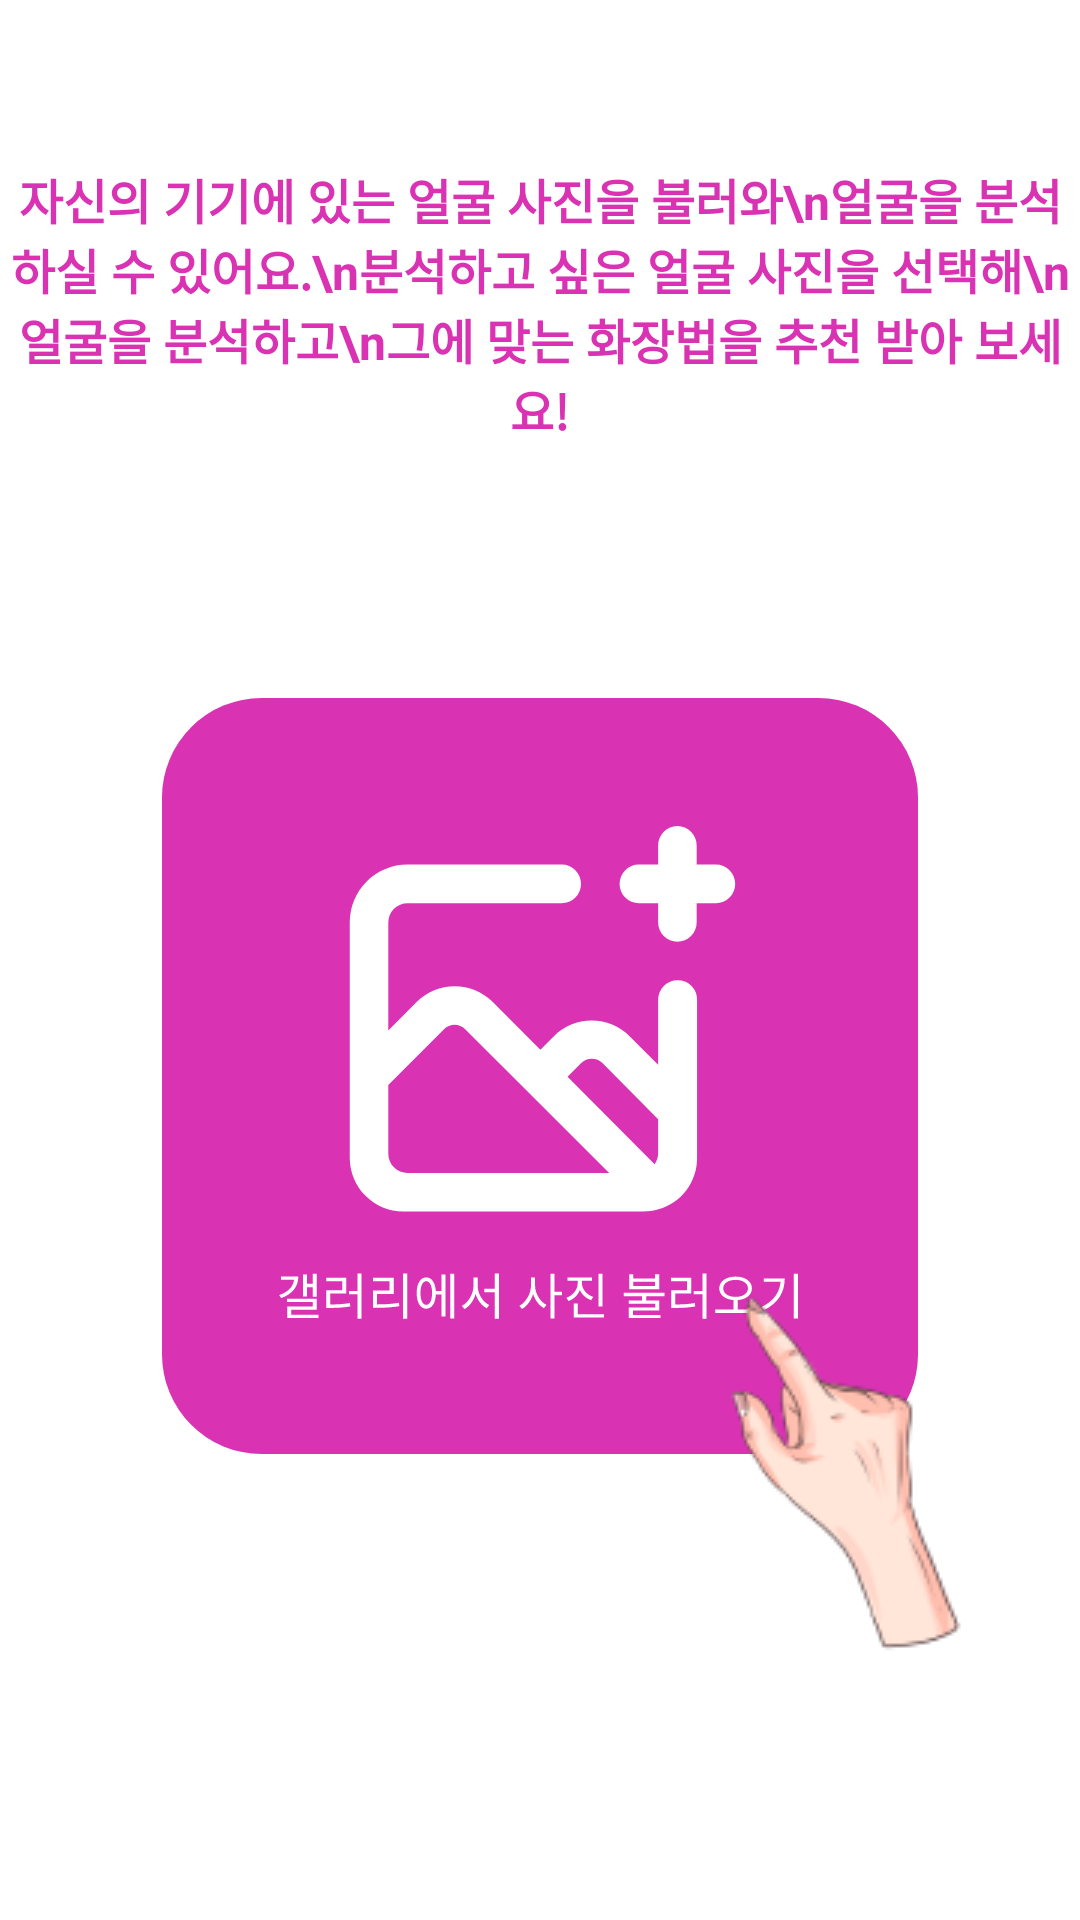

This screen was rendered from an Android layout file. Write that file and the resources it references.
<!-- AndroidManifest.xml: application theme Theme.ToyMLKit -->
<!-- res/layout/fragment_content1.xml -->
<?xml version="1.0" encoding="utf-8"?>
<layout xmlns:android="http://schemas.android.com/apk/res/android"
    xmlns:app="http://schemas.android.com/apk/res-auto">

    <data>

    </data>

    <androidx.constraintlayout.widget.ConstraintLayout
        android:layout_width="match_parent"
        android:layout_height="match_parent">


        <TextView
            android:layout_width="match_parent"
            android:layout_height="wrap_content"
            android:gravity="center"
            android:text="자신의 기기에 있는 얼굴 사진을 불러와\n얼굴을 분석하실 수 있어요.\n분석하고 싶은 얼굴 사진을 선택해\n얼굴을 분석하고\n그에 맞는 화장법을 추천 받아 보세요!"
            android:textColor="@color/pink"
            android:textSize="16dp"
            android:textStyle="bold"
            app:layout_constraintBottom_toBottomOf="parent"
            app:layout_constraintEnd_toEndOf="parent"
            app:layout_constraintStart_toStartOf="parent"
            app:layout_constraintTop_toTopOf="parent"
            app:layout_constraintVertical_bias=".1" />


        <ImageView
            android:id="@+id/image"
            android:layout_width="0dp"
            android:layout_height="0dp"
            android:src="@drawable/svg2"
            app:layout_constraintBottom_toBottomOf="parent"
            app:layout_constraintDimensionRatio="H,1:1"
            app:layout_constraintEnd_toEndOf="parent"
            app:layout_constraintStart_toStartOf="parent"
            app:layout_constraintTop_toTopOf="parent"
            app:layout_constraintVertical_bias=".6"
            app:layout_constraintWidth_percent=".7" />

        <ImageView
            android:layout_width="wrap_content"
            android:layout_height="wrap_content"
            android:src="@drawable/pointer"
            app:layout_constraintBottom_toBottomOf="parent"
            app:layout_constraintEnd_toEndOf="parent"
            app:layout_constraintHorizontal_bias="1"
            app:layout_constraintStart_toStartOf="parent"
            app:layout_constraintTop_toTopOf="parent"
            app:layout_constraintVertical_bias=".85" />

    </androidx.constraintlayout.widget.ConstraintLayout>
</layout>
<!-- resources referenced by this layout -->
<resources>
  <color name="pink">#D933B4</color>
  <!-- drawable pointer: png bitmap (drawable-v24, 8031 bytes) -->
  <!-- drawable svg2: vector/xml drawable (drawable, 6191 chars, omitted) -->
  <style name="Theme.ToyMLKit" parent="Theme.MaterialComponents.DayNight.NoActionBar">
          
          <item name="colorPrimary">@color/purple_500</item>
          <item name="colorPrimaryVariant">@color/purple_700</item>
          <item name="colorOnPrimary">@color/white</item>
          
          <item name="colorSecondary">@color/teal_200</item>
          <item name="colorSecondaryVariant">@color/teal_700</item>
          <item name="colorOnSecondary">@color/black</item>
          
          <item name="android:statusBarColor" tools:targetApi="l">?attr/colorPrimaryVariant</item>
          
      </style>
  <color name="purple_500">#FF6200EE</color>
  <color name="purple_700">#FF3700B3</color>
  <color name="white">#FFFFFFFF</color>
  <color name="teal_200">#FF03DAC5</color>
  <color name="teal_700">#FF018786</color>
  <color name="black">#FF000000</color>
</resources>
